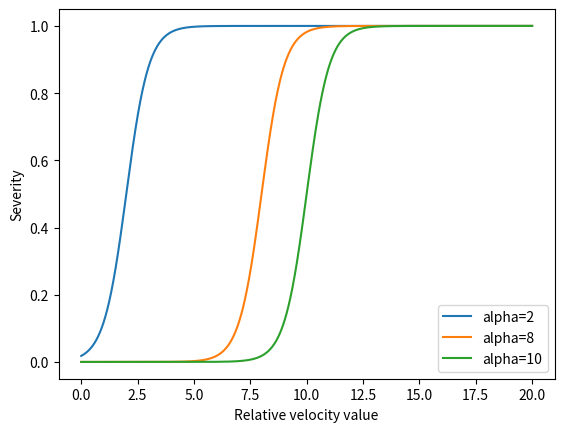
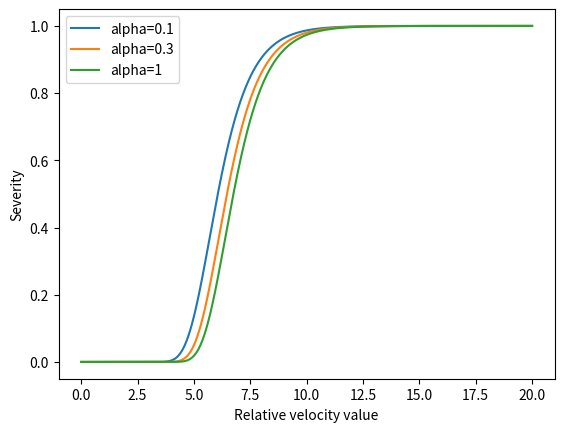
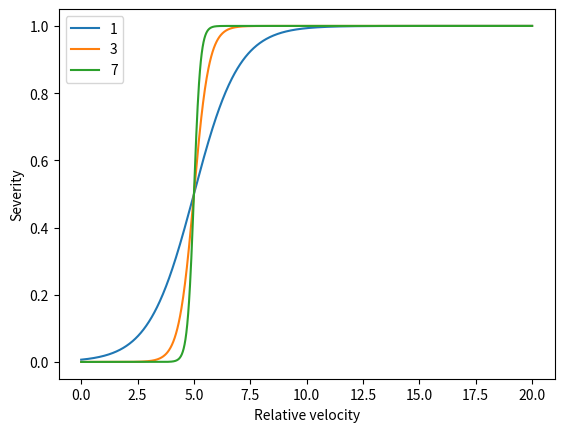

Source code (Python) for these figures, in order:
#%%
import numpy as np
import matplotlib.pyplot as plt

def exprate(t, tau):
    return 1 - np.exp(-tau*t)

def sigmoid(t, a, b, c):
    s = a / (1 + np.exp(- b * (t - c)))
    return s

def gompertz(t, a, b, c, d):
    s = a*np.exp(-b*np.exp(-c*(t-d)))
    return s

def interact(a, b, k):
    return 1 - 1 / (1 + np.exp(k * (a-b)))


t = np.linspace(0, 20, 1000)
app = [2, 8, 10]
res = np.empty((0, 3))
for tt in t:
    # r = rate(t, i)
    # r = sigmoid(tt, 1, 1, 8)
    r1 = interact(tt, app[0], 2)
    r2 = interact(tt, app[1], 2)
    r3 = interact(tt, app[2], 2)
    res = np.append(res, np.array([[r1, r2, r3]]), axis=0)

fig = plt.figure()
plt.plot(t, res[:, 0], label="alpha="+str(app[0]))
plt.plot(t, res[:, 1], label="alpha="+str(app[1]))
plt.plot(t, res[:, 2], label="alpha="+str(app[2]))
plt.xlabel("Relative velocity value")
plt.ylabel("Severity")
plt.legend()
plt.show()    


t = np.linspace(0, 20, 1000)
app = [0.1, 0.3, 1]
res = np.empty((0, 3))
for tt in t:
    # r = rate(t, i)
    # r = sigmoid(tt, 1, 1, 8)
    r1 = gompertz(tt, 1, 2, app[2], 5)
    r2 = gompertz(tt, 1, 3, app[2], 5)
    r3 = gompertz(tt, 1, 4, app[2], 5)
    res = np.append(res, np.array([[r1, r2, r3]]), axis=0)

fig = plt.figure()
plt.plot(t, res[:, 0], label="alpha="+str(app[0]))
plt.plot(t, res[:, 1], label="alpha="+str(app[1]))
plt.plot(t, res[:, 2], label="alpha="+str(app[2]))
plt.xlabel("Relative velocity value")
plt.ylabel("Severity")
plt.legend()
plt.show()

t = np.linspace(0, 20, 1000)
b = [1, 3, 7]
sig = np.empty((0, 3))
for tt in t:
    # r = rate(t, i)
    # r = sigmoid(tt, 1, 1, 8)
    r1 = sigmoid(tt, 1, b[0], 5)
    r2 = sigmoid(tt, 1, b[1], 5)
    r3 = sigmoid(tt, 1, b[2], 5)
    sig = np.append(sig, np.array([[r1, r2, r3]]), axis=0)

fig = plt.figure()
plt.plot(t, sig[:, 0], label=str(b[0]))
plt.plot(t, sig[:, 1], label=str(b[1])) 
plt.plot(t, sig[:, 2], label=str(b[2]))
plt.xlabel("Relative velocity")
plt.ylabel("Severity")
plt.legend()
plt.show()


# %%
